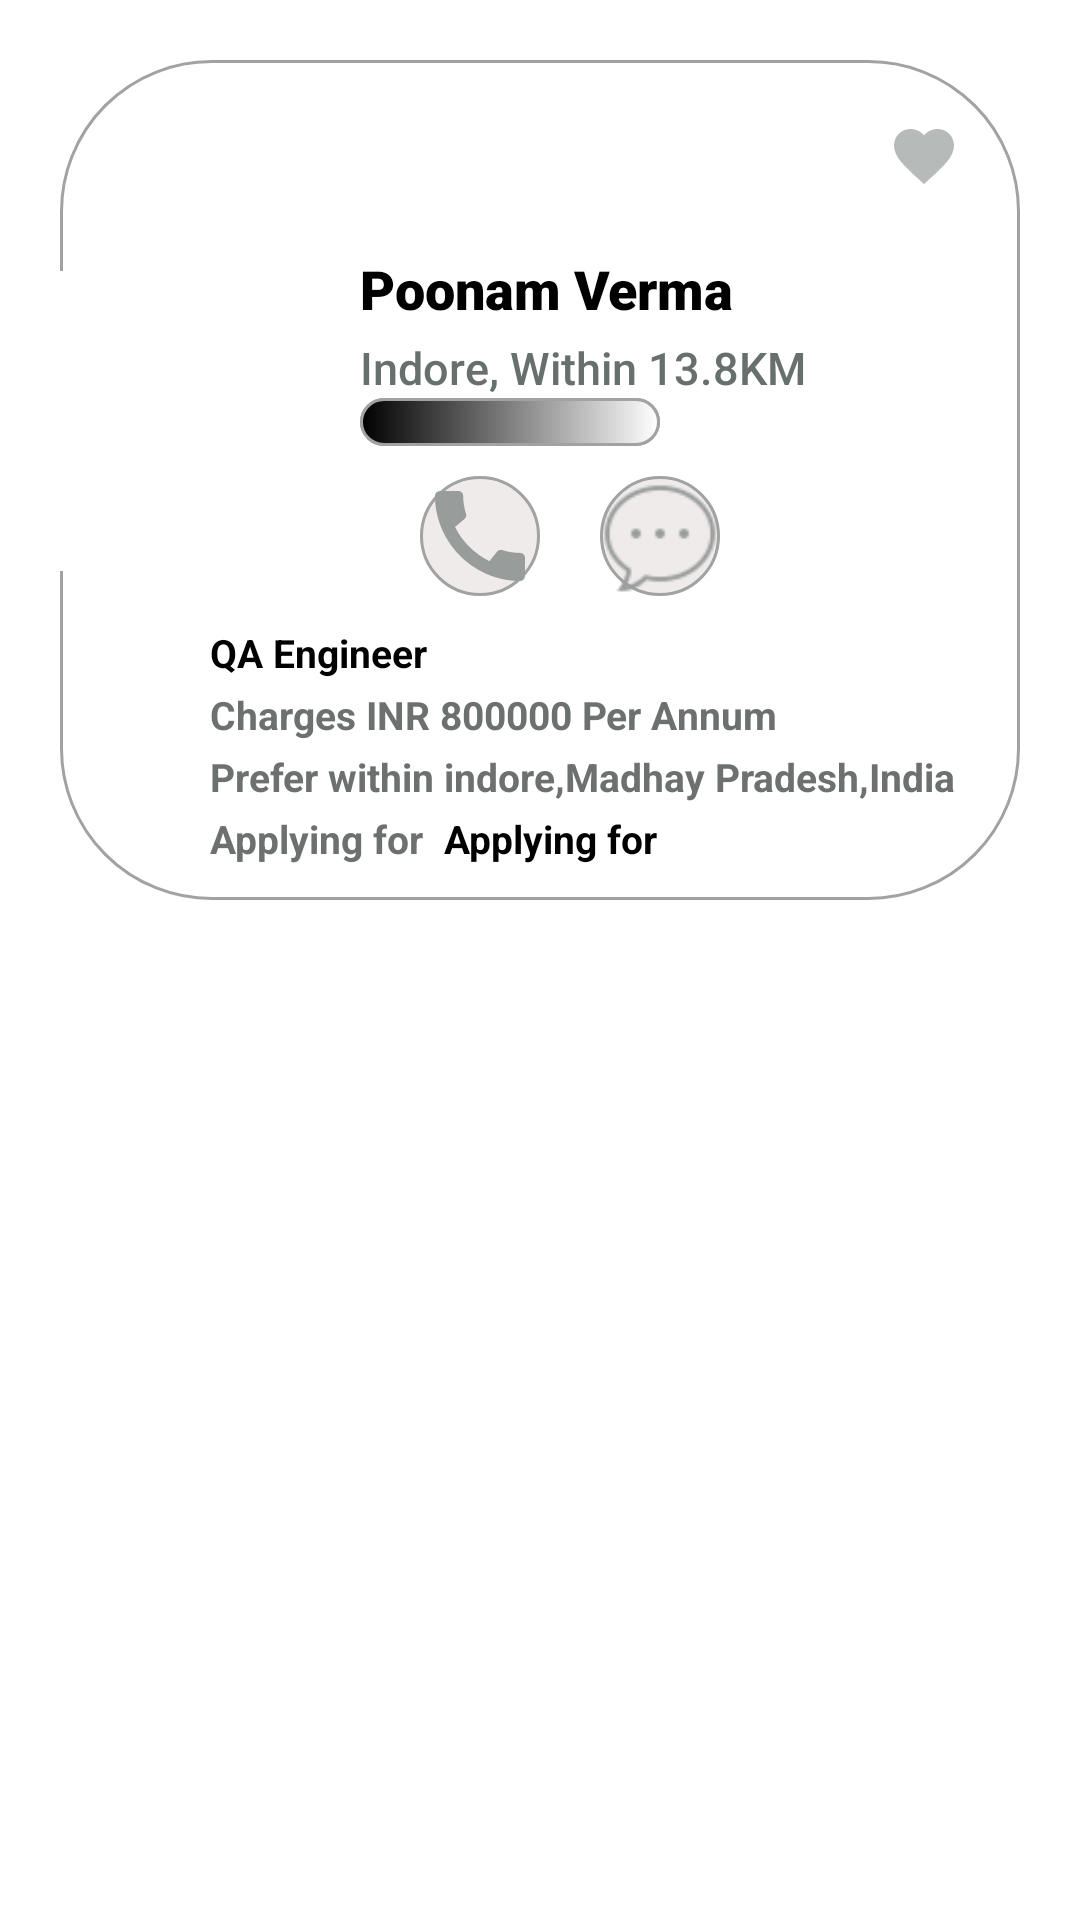

Produce the Android XML layout that renders to this screen, including the resource entries it uses.
<!-- AndroidManifest.xml: application theme Theme.NetclanExplorer -->
<!-- res/layout/cusom_explore.xml -->
<?xml version="1.0" encoding="utf-8"?>
<LinearLayout xmlns:android="http://schemas.android.com/apk/res/android"
    xmlns:tools="http://schemas.android.com/tools"
    android:layout_width="match_parent"
    android:layout_height="wrap_content"
    android:orientation="vertical">

    <LinearLayout
        android:layout_width="match_parent"
        android:layout_height="280dp"
        android:layout_margin="20dp"
        android:background="@drawable/whitecolor"
        android:orientation="vertical">

        <ImageView
            android:layout_width="wrap_content"
            android:layout_height="wrap_content"
            android:src="@drawable/heart"
            android:layout_gravity="right"
            android:layout_margin="20dp"/>
        <TextView
            android:id="@+id/name"
            android:layout_width="wrap_content"
            android:layout_height="wrap_content"
            android:text="Poonam Verma"
            android:layout_marginStart="100dp"
            android:textColor="@color/black"
            android:fontFamily="sans-serif-black"
            android:textSize="18dp"/>

        <TextView
            android:id="@+id/location"
            android:layout_width="wrap_content"
            android:layout_height="wrap_content"
            android:text="Indore, Within 13.8KM"
            android:layout_marginStart="100dp"
            android:textColor="#67706d"
            android:layout_marginTop="4dp"
            android:fontFamily="sans-serif-medium"
            android:textSize="15dp"/>
















        <ProgressBar
            android:id="@+id/simpleProgressBar"
            style="@style/Widget.AppCompat.ProgressBar.Horizontal"
            android:layout_width="fill_parent"
            android:layout_height="wrap_content"
            android:layout_centerHorizontal="true"
            android:max="100"
            android:layout_marginEnd="120dp"
            android:progress="0"
            android:layout_marginStart="100dp"
            android:background="@drawable/custom_progress"
            android:progressDrawable="@drawable/custom_progress" />
        <LinearLayout
            android:layout_width="wrap_content"
            android:layout_height="wrap_content"
            android:orientation="horizontal"
            android:layout_marginStart="110dp"

            >

           <ImageView
               android:layout_width="40dp"
               android:layout_margin="10dp"
               android:layout_height="40dp"
               android:src="@drawable/ic_baseline_call_24"
               android:background="@drawable/button_curve"
               />

            <ImageView
                android:layout_margin="10dp"
                android:layout_width="40dp"
                android:layout_height="40dp"
                android:src="@drawable/sarim"
                android:background="@drawable/button_curve"
                android:layout_marginStart="30dp"
                />

        </LinearLayout>



        <TextView
            android:id="@+id/position"
            android:layout_width="wrap_content"
            android:layout_height="wrap_content"
            android:textSize="13dp"
            android:text="QA Engineer"
            android:textColor="@color/black"
            android:textStyle="bold"
            android:layout_marginStart="50dp"
            />

        <TextView
             android:id="@+id/charger"
            android:layout_width="wrap_content"
            android:layout_height="wrap_content"
            android:textSize="13dp"
            android:text="Charges INR 800000 Per Annum"
            android:textColor="#6c706f"
            android:textStyle="bold"
            android:layout_marginStart="50dp"
            android:layout_marginTop="3dp"
            />

        <TextView
            android:id="@+id/prelocation"
            android:layout_width="wrap_content"
            android:layout_height="wrap_content"
            android:textSize="13dp"
            android:text="Prefer within indore,Madhay Pradesh,India"
            android:textColor="#6c706f"
            android:textStyle="bold"
            android:layout_marginStart="50dp"
            android:layout_marginTop="3dp"
            />

        <LinearLayout
            android:layout_width="wrap_content"
            android:layout_height="wrap_content"
            android:orientation="horizontal"
            android:layout_marginStart="50dp"
            android:layout_marginTop="3dp">
            <TextView
                android:layout_width="wrap_content"
                android:layout_height="wrap_content"
                android:textSize="13dp"
                android:text="Applying for  "
                android:textColor="#6c706f"
                android:textStyle="bold"

                />
            <TextView
                android:id="@+id/applying"
                android:layout_width="wrap_content"
                android:layout_height="wrap_content"
                android:textSize="13dp"
                android:text="Applying for"
                android:textColor="@color/black"
                android:textStyle="bold"

                />

        </LinearLayout>



    </LinearLayout>

    <ImageView
        android:id="@+id/imageView"
        android:layout_width="100dp"
        android:layout_height="100dp"
        android:layout_marginTop="-230dp"
        android:layout_marginStart="10dp"
        android:scaleType="centerCrop"
        android:background="@color/white"
        android:src="@drawable/admin"/>

</LinearLayout>
<!-- resources referenced by this layout -->
<resources>
  <color name="black">#FF000000</color>
  <color name="white">#FFFFFFFF</color>
  <!-- drawable button_curve (drawable) -->
  <?xml version="1.0" encoding="utf-8"?>
  <shape xmlns:android="http://schemas.android.com/apk/res/android"
      android:shape="rectangle">
      <solid android:color="#f0ebeb" />
      <corners android:radius="50dp" />
      <stroke android:color="#a0a3a2"
          android:width="1dp"/>
  </shape>
  <!-- drawable custom_progress (drawable) -->
  <?xml version="1.0" encoding="utf-8"?>
  <shape xmlns:android="http://schemas.android.com/apk/res/android"
      android:shape="rectangle">
      <solid android:color="#ffffff" />
      <corners android:radius="50dp" />
      <stroke android:color="#a0a3a2"
          android:width="1dp"/>
      <gradient android:startColor="@color/black"
          android:endColor="@color/white"
  />
  </shape>
  <!-- drawable heart (drawable) -->
  <vector xmlns:android="http://schemas.android.com/apk/res/android"
      android:width="24dp"
      android:height="24dp"
      android:viewportWidth="24.0"
      android:viewportHeight="24.0">
      <path
          android:fillColor="#b6bab9"
          android:pathData="M12,21.35l-1.45,-1.32C5.4,15.36 2,12.28 2,8.5 2,5.42 4.42,3 7.5,3c1.74,0 3.41,0.81 4.5,2.09C13.09,3.81 14.76,3 16.5,3 19.58,3 22,5.42 22,8.5c0,3.78 -3.4,6.86 -8.55,11.54L12,21.35z"/>
  </vector>
  <!-- drawable ic_baseline_call_24 (drawable) -->
  <vector android:height="24dp" android:tint="#989c9b"
      android:viewportHeight="24" android:viewportWidth="24"
      android:width="24dp" xmlns:android="http://schemas.android.com/apk/res/android">
      <path android:fillColor="@android:color/white" android:pathData="M20.01,15.38c-1.23,0 -2.42,-0.2 -3.53,-0.56 -0.35,-0.12 -0.74,-0.03 -1.01,0.24l-1.57,1.97c-2.83,-1.35 -5.48,-3.9 -6.89,-6.83l1.95,-1.66c0.27,-0.28 0.35,-0.67 0.24,-1.02 -0.37,-1.11 -0.56,-2.3 -0.56,-3.53 0,-0.54 -0.45,-0.99 -0.99,-0.99H4.19C3.65,3 3,3.24 3,3.99 3,13.28 10.73,21 20.01,21c0.71,0 0.99,-0.63 0.99,-1.18v-3.45c0,-0.54 -0.45,-0.99 -0.99,-0.99z"/>
  </vector>
  <!-- drawable sarim: png bitmap (drawable-v24, 1265 bytes) -->
  <!-- drawable whitecolor (drawable) -->
  <?xml version="1.0" encoding="utf-8"?>
  <shape xmlns:android="http://schemas.android.com/apk/res/android"
      android:shape="rectangle">
      <solid android:color="#ffffff" />
      <corners android:radius="50dp" />
      <stroke android:color="#a0a3a2"
          android:width="1dp"/>
  
  </shape>
  <style name="Theme.NetclanExplorer" parent="Theme.MaterialComponents.DayNight.NoActionBar">
          
          <item name="colorPrimary">#191a2b</item>
          <item name="colorPrimaryVariant">#191a2b</item>
          <item name="colorOnPrimary">@color/white</item>
          
          <item name="colorSecondary">@color/teal_200</item>
          <item name="colorSecondaryVariant">@color/teal_700</item>
          <item name="colorOnSecondary">@color/black</item>
          
          <item name="android:statusBarColor" tools:targetApi="l">#191a2b</item>
          
      </style>
  <color name="teal_200">#FF03DAC5</color>
  <color name="teal_700">#FF018786</color>
</resources>
